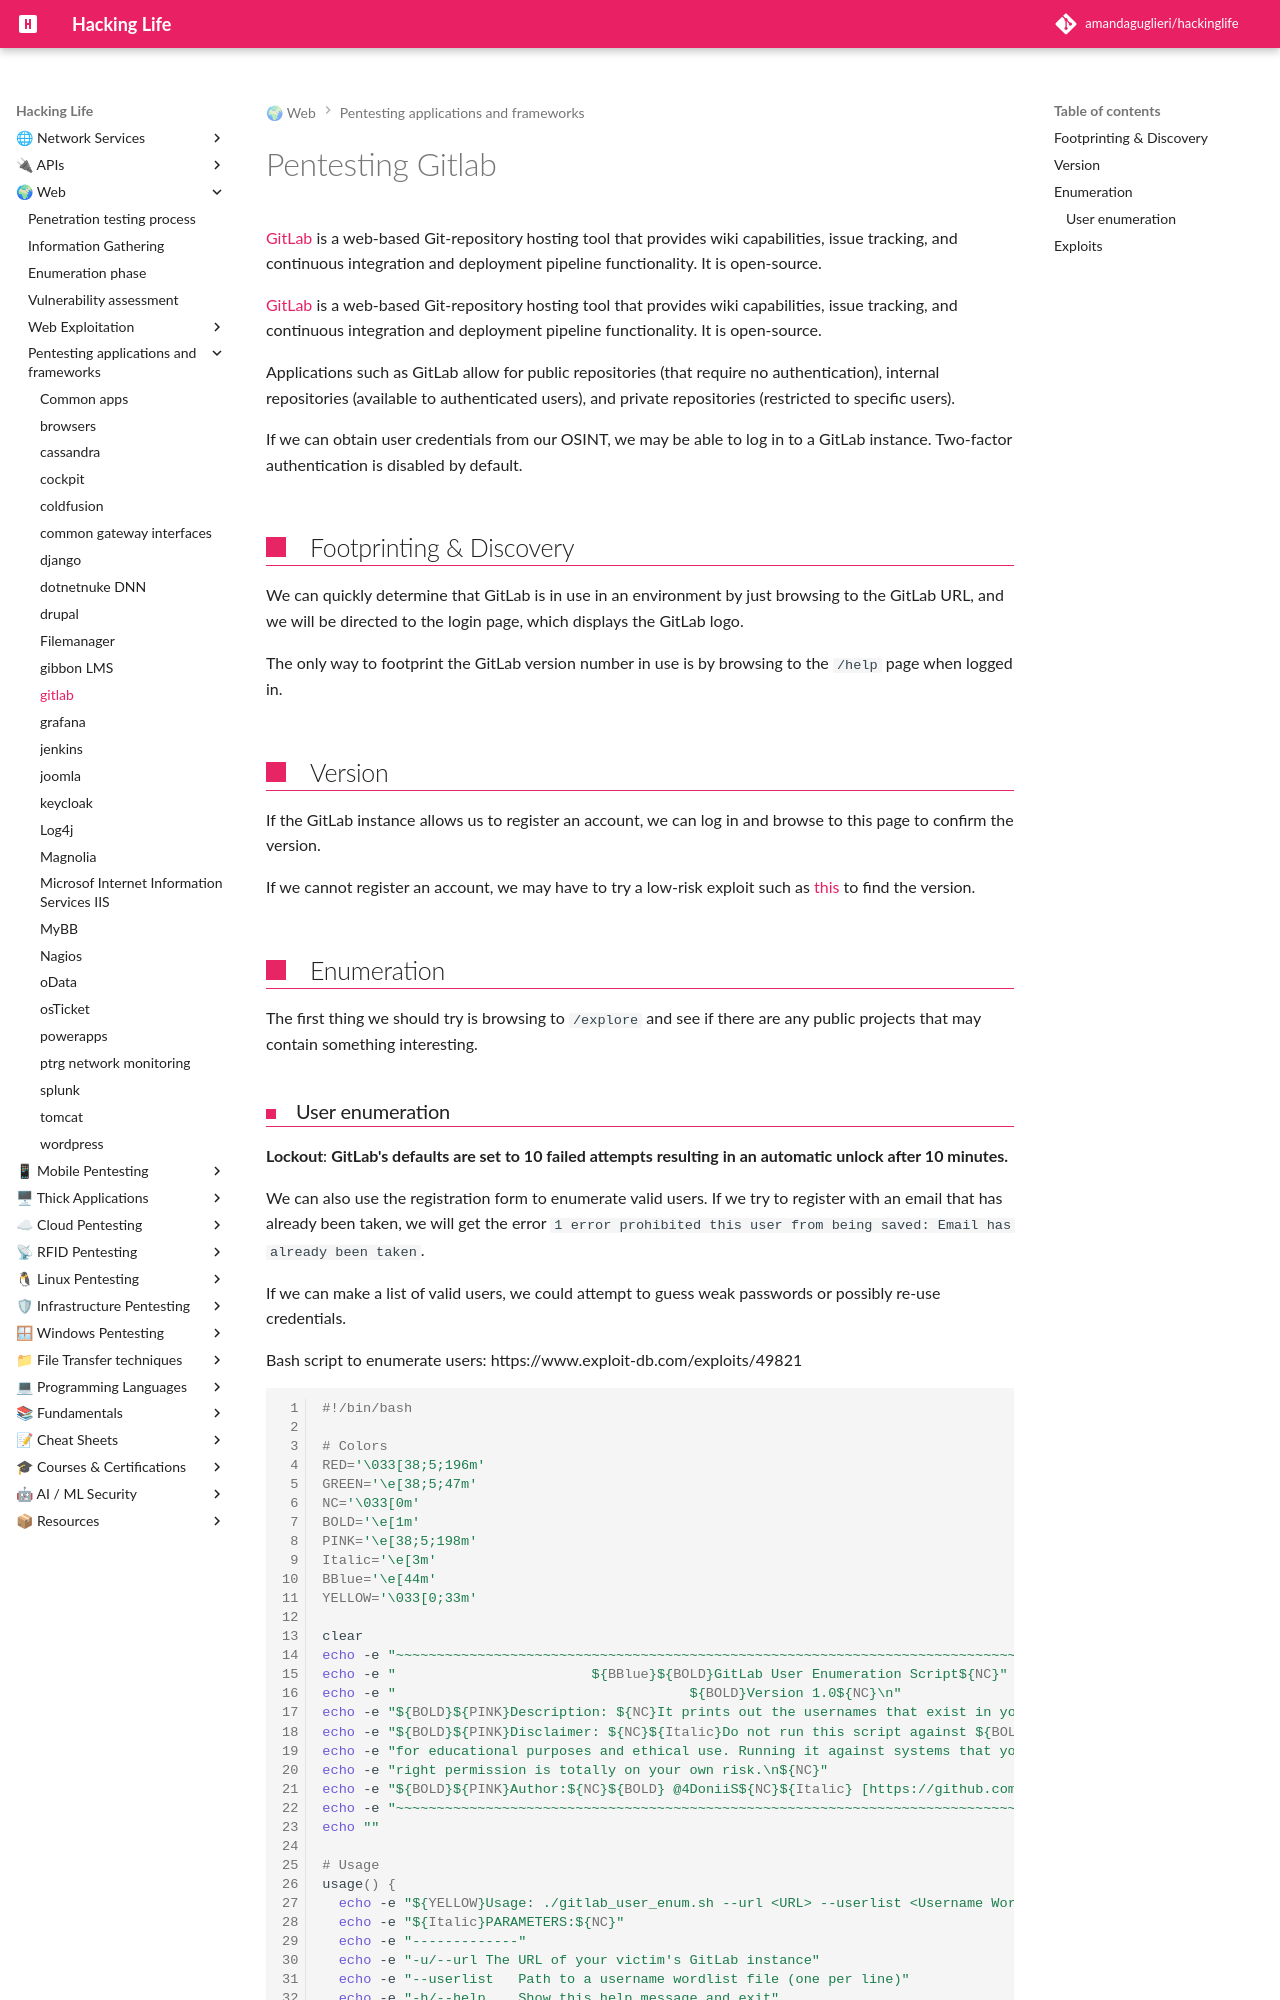

repository: amandaguglieri/hackinglife · page: gitlab-pentesting/index.html · generator: mkdocs

---
title: Pentesting Gitlab
author: amandaguglieri
draft: false
TableOfContents: true
tags:
  - web
  - pentesting
  - techniques
  - ptrg
---
# Pentesting Gitlab

[GitLab](https://about.gitlab.com/) is a web-based Git-repository hosting tool that provides wiki capabilities, issue tracking, and continuous integration and deployment pipeline functionality. It is open-source.

[GitLab](https://about.gitlab.com/) is a web-based Git-repository hosting tool that provides wiki capabilities, issue tracking, and continuous integration and deployment pipeline functionality. It is open-source.

Applications such as GitLab allow for public repositories (that require no authentication), internal repositories (available to authenticated users), and private repositories (restricted to specific users).

If we can obtain user credentials from our OSINT, we may be able to log in to a GitLab instance. Two-factor authentication is disabled by default.

## Footprinting & Discovery

We can quickly determine that GitLab is in use in an environment by just browsing to the GitLab URL, and we will be directed to the login page, which displays the GitLab logo.

The only way to footprint the GitLab version number in use is by browsing to the `/help` page when logged in.


## Version

If the GitLab instance allows us to register an account, we can log in and browse to this page to confirm the version.

If we cannot register an account, we may have to try a low-risk exploit such as [this](https://www.exploit-db.com/exploits/49821) to find the version.

## Enumeration

The first thing we should try is browsing to `/explore` and see if there are any public projects that may contain something interesting.
